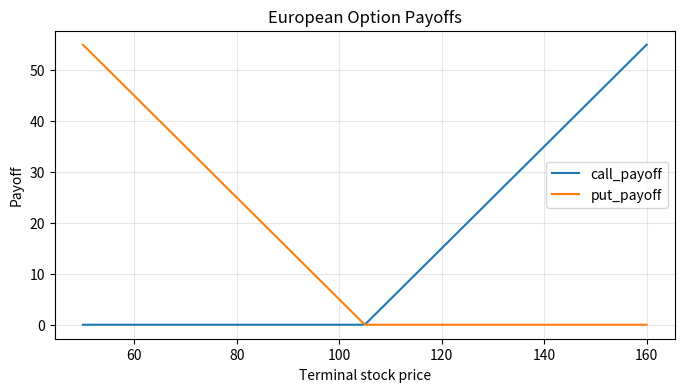

Write the Python code that produced this figure.
# ---
# jupyter:
#   jupytext:
#     formats: ipynb,py:percent
#     text_representation:
#       extension: .py
#       format_name: percent
#       format_version: '1.3'
#       jupytext_version: 1.19.3
#   kernelspec:
#     display_name: Python 3 (ipykernel)
#     language: python
#     name: python3
# ---

# %% [markdown]
# # European Option Pricing and Greeks
#
# Module: Derivatives and Risk Management
#
# ## Lesson summary
#
# Options give the holder the right, but not the obligation, to buy or sell an
# underlying asset. The Black-Scholes model prices European options under
# idealized assumptions and provides sensitivity measures known as Greeks
# {cite}`hull2022options`.
#
# ## Learning objectives
#
# By the end of this lesson, students should be able to:
#
# - define call and put option payoffs;
# - state the main Black-Scholes assumptions;
# - price European calls and puts;
# - verify put-call parity;
# - calculate and interpret core Greeks.
#
# ## Prerequisites
#
# Complete Linear Derivatives and Carry first. Students should understand
# discounted present value, continuous compounding, no-arbitrage replication,
# normal-distribution notation, and the difference between a terminal payoff and
# a time-zero price.
#
# ## Payoffs
#
# For a European call with strike $K$ and terminal stock price $S_T$:
#
# $$
# CallPayoff = \max(S_T - K, 0).
# $$
#
# For a European put:
#
# $$
# PutPayoff = \max(K - S_T, 0).
# $$
#
# ## Black-Scholes formulas
#
# For a non-dividend-paying asset:
#
# $$
# C = S_0N(d_1) - Ke^{-rT}N(d_2),
# $$
#
# $$
# P = Ke^{-rT}N(-d_2) - S_0N(-d_1),
# $$
#
# where:
#
# $$
# d_1 = \frac{\ln(S_0/K) + (r + \sigma^2/2)T}{\sigma\sqrt{T}},
# $$
#
# $$
# d_2 = d_1 - \sigma\sqrt{T}.
# $$
#
# ## Python setup

# %% tags=["setup", "hide-input"]
import numpy as np
import pandas as pd
import matplotlib.pyplot as plt
from scipy.stats import norm


# %% [markdown]
# ## Black-Scholes implementation


# %%
def black_scholes(S0, K, r, sigma, T, option_type="call"):
    d1 = (np.log(S0 / K) + (r + 0.5 * sigma**2) * T) / (sigma * np.sqrt(T))
    d2 = d1 - sigma * np.sqrt(T)

    if option_type == "call":
        return S0 * norm.cdf(d1) - K * np.exp(-r * T) * norm.cdf(d2)
    if option_type == "put":
        return K * np.exp(-r * T) * norm.cdf(-d2) - S0 * norm.cdf(-d1)
    raise ValueError("option_type must be 'call' or 'put'")


S0 = 100
K = 105
r = 0.06
sigma = 0.25
T = 1

call_price = black_scholes(S0, K, r, sigma, T, "call")
put_price = black_scholes(S0, K, r, sigma, T, "put")
call_price, put_price

# %% [markdown]
# ## Put-call parity

# %%
left_side = call_price + K * np.exp(-r * T)
right_side = put_price + S0
left_side, right_side, left_side - right_side


# %% [markdown]
# ## Greeks


# %%
def black_scholes_greeks(S0, K, r, sigma, T):
    d1 = (np.log(S0 / K) + (r + 0.5 * sigma**2) * T) / (sigma * np.sqrt(T))
    d2 = d1 - sigma * np.sqrt(T)

    delta_call = norm.cdf(d1)
    delta_put = norm.cdf(d1) - 1
    gamma = norm.pdf(d1) / (S0 * sigma * np.sqrt(T))
    vega = S0 * norm.pdf(d1) * np.sqrt(T)
    theta_call = -S0 * norm.pdf(d1) * sigma / (2 * np.sqrt(T)) - r * K * np.exp(-r * T) * norm.cdf(
        d2
    )
    theta_put = -S0 * norm.pdf(d1) * sigma / (2 * np.sqrt(T)) + r * K * np.exp(-r * T) * norm.cdf(
        -d2
    )
    rho_call = K * T * np.exp(-r * T) * norm.cdf(d2)
    rho_put = -K * T * np.exp(-r * T) * norm.cdf(-d2)

    return pd.Series(
        {
            "delta_call": delta_call,
            "delta_put": delta_put,
            "gamma": gamma,
            "vega_per_1pct": vega / 100,
            "theta_call_per_day": theta_call / 365,
            "theta_put_per_day": theta_put / 365,
            "rho_call_per_1pct": rho_call / 100,
            "rho_put_per_1pct": rho_put / 100,
        }
    )


base_greeks = black_scholes_greeks(S0, K, r, sigma, T)
base_greeks

# %% [markdown]
# ## From price to a local delta hedge
#
# A dealer short one call has option delta $-\Delta_C$. Buying $\Delta_C$ units
# of the underlying offsets the first-order spot exposure. This is a local hedge:
# gamma, volatility, time, jumps, funding, and discrete rebalancing still create
# P&L.

# %%
spot_scenarios = np.array([S0 - 1, S0, S0 + 1], dtype=float)
delta_hedge = base_greeks["delta_call"]
hedge_pnl = pd.DataFrame({"new_spot": spot_scenarios})
hedge_pnl["short_call_pnl"] = [
    call_price - black_scholes(spot, K, r, sigma, T, "call") for spot in spot_scenarios
]
hedge_pnl["stock_hedge_pnl"] = delta_hedge * (hedge_pnl["new_spot"] - S0)
hedge_pnl["delta_hedged_pnl"] = hedge_pnl["short_call_pnl"] + hedge_pnl["stock_hedge_pnl"]
hedge_pnl

# %% [markdown]
# ## Payoff diagram

# %%
terminal_prices = np.linspace(50, 160, 200)
payoffs = pd.DataFrame(
    {
        "terminal_price": terminal_prices,
        "call_payoff": np.maximum(terminal_prices - K, 0),
        "put_payoff": np.maximum(K - terminal_prices, 0),
    }
)

ax = payoffs.plot(x="terminal_price", y=["call_payoff", "put_payoff"], figsize=(8, 4))
ax.set_title("European Option Payoffs")
ax.set_xlabel("Terminal stock price")
ax.set_ylabel("Payoff")
ax.grid(True, alpha=0.3)
plt.show()

# %% [markdown]
# ## Model limitations
#
# - Black-Scholes assumes continuous trading, constant volatility, lognormal dynamics, and frictionless markets.
# - Real option markets show smiles, skews, jumps, liquidity effects, and discrete hedging error.
# - Greeks are local sensitivities and can change quickly near maturity or around large spot moves.
#
# ## Handoff
#
# Model price establishes present value; Greeks translate that value into local
# exposures; hedge P&L and scenario P&L reveal residual risk. Those residual
# portfolio losses, rather than option prices alone, become inputs to VaR,
# Expected Shortfall, limits, and model-governance review. The next lesson tests
# the same pricing logic with binomial and Monte Carlo numerical evidence.
